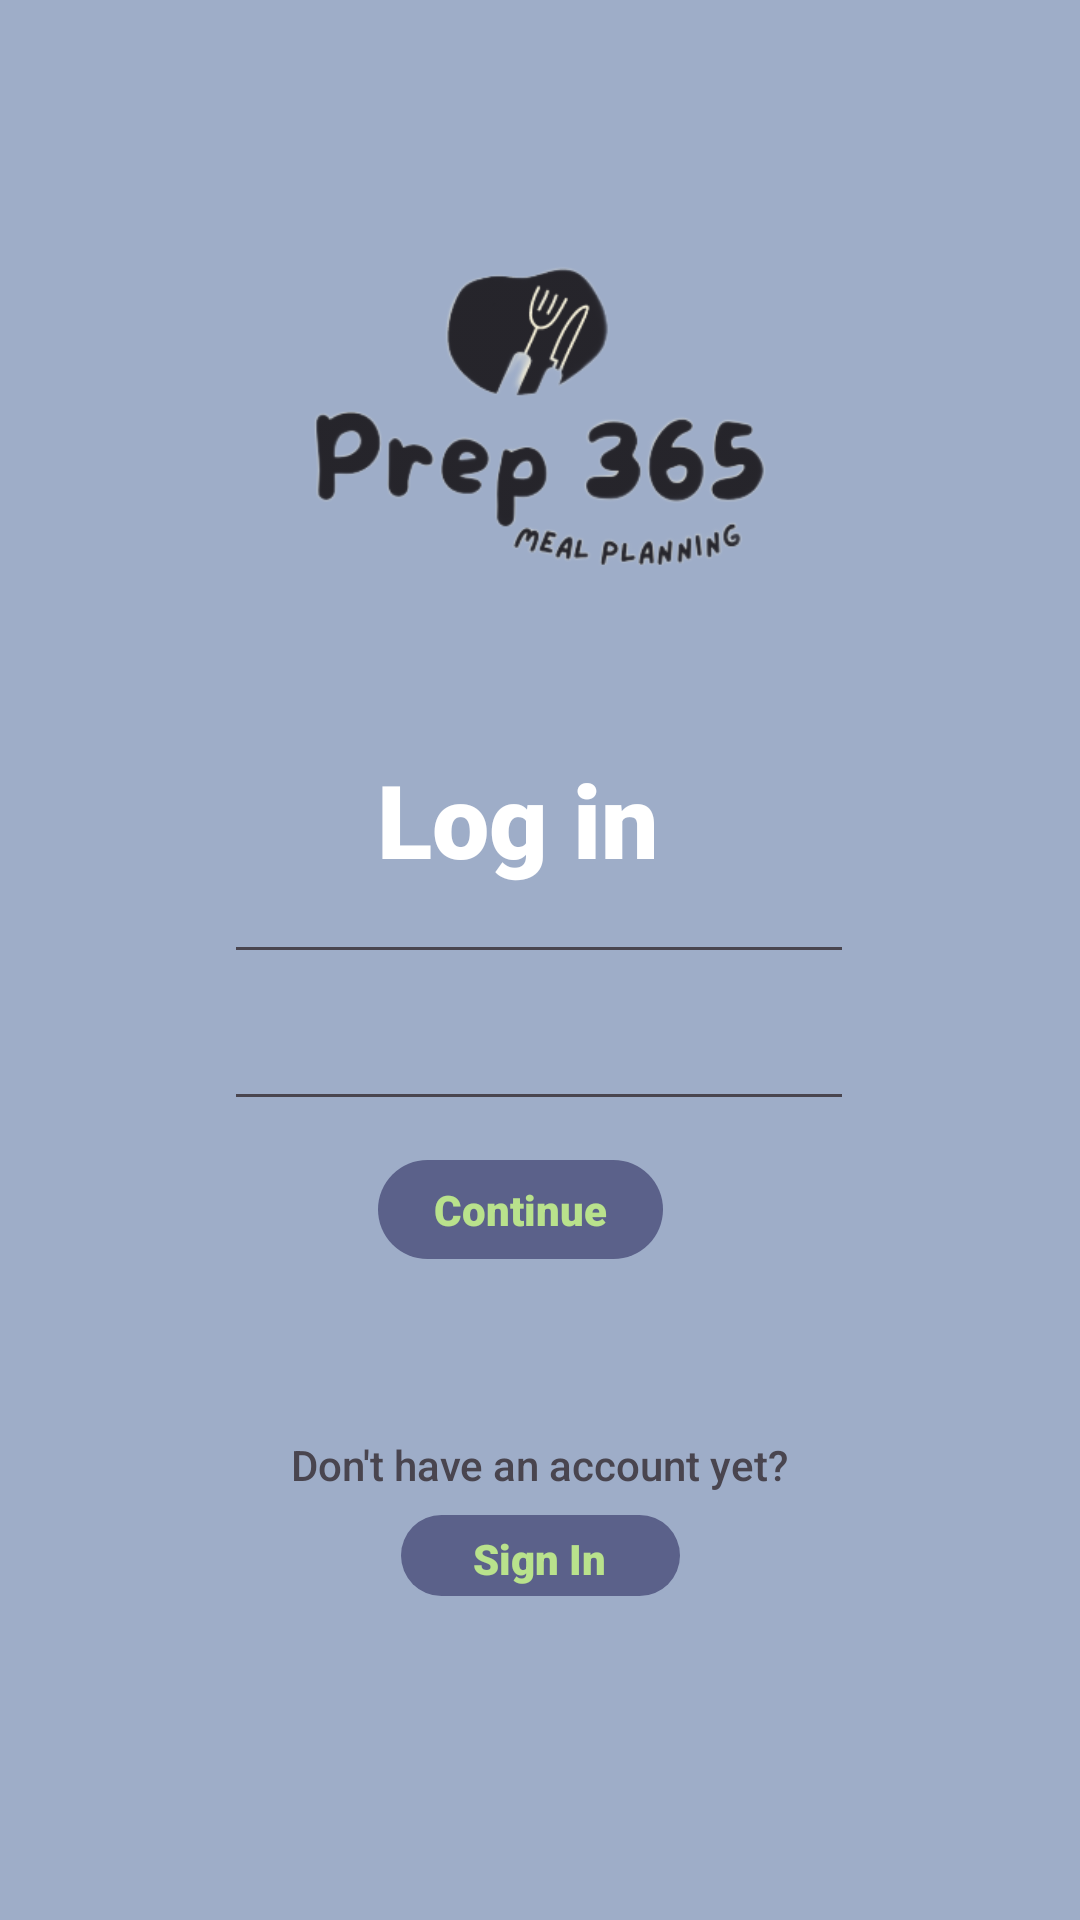

This screen was rendered from an Android layout file. Write that file and the resources it references.
<!-- AndroidManifest.xml: application theme Theme.Prep365 -->
<!-- res/layout/activity_login.xml -->
<?xml version="1.0" encoding="utf-8"?>
<androidx.constraintlayout.widget.ConstraintLayout xmlns:android="http://schemas.android.com/apk/res/android"
    xmlns:app="http://schemas.android.com/apk/res-auto"
    xmlns:tools="http://schemas.android.com/tools"
    android:layout_width="match_parent"
    android:layout_height="match_parent"
    android:background="#9EADC8"
    tools:layout_editor_absoluteX="12dp"
    tools:layout_editor_absoluteY="-80dp">


    <ImageView
        android:id="@+id/imageView"
        android:layout_width="308dp"
        android:layout_height="257dp"
        app:layout_constraintBottom_toBottomOf="parent"
        app:layout_constraintEnd_toEndOf="parent"
        app:layout_constraintStart_toStartOf="parent"
        app:layout_constraintTop_toTopOf="parent"
        app:layout_constraintVertical_bias="0.022"
        app:srcCompat="@drawable/prep365clear" />

    <TextView
        android:id="@+id/textView"
        android:layout_width="wrap_content"
        android:layout_height="wrap_content"
        android:fontFamily="sans-serif-medium"
        android:text="Don't have an account yet?"
        app:layout_constraintBottom_toBottomOf="parent"
        app:layout_constraintEnd_toEndOf="parent"
        app:layout_constraintStart_toStartOf="parent"
        app:layout_constraintTop_toTopOf="parent"
        app:layout_constraintVertical_bias="0.771" />

    <ImageButton
        android:id="@+id/signInButton"
        android:layout_width="93dp"
        android:layout_height="27dp"
        android:background="@drawable/rounded_button_background"
        app:layout_constraintBottom_toBottomOf="parent"
        app:layout_constraintEnd_toEndOf="parent"
        app:layout_constraintStart_toStartOf="parent"
        app:layout_constraintTop_toTopOf="parent"
        app:layout_constraintVertical_bias="0.824"
        app:srcCompat="@drawable/custom_button" />

    <TextView
        android:id="@+id/continueText2"
        android:layout_width="45dp"
        android:layout_height="19dp"
        android:fontFamily="sans-serif-black"
        android:text="Sign In"
        android:textColor="#B9E28C"
        app:layout_constraintBottom_toBottomOf="@+id/signInButton"
        app:layout_constraintEnd_toEndOf="@+id/signInButton"
        app:layout_constraintStart_toStartOf="@+id/signInButton"
        app:layout_constraintTop_toTopOf="@+id/signInButton"
        app:layout_constraintVertical_bias="0.625" />

    <TextView
        android:id="@+id/loginText"
        android:layout_width="wrap_content"
        android:layout_height="wrap_content"
        android:layout_marginTop="234dp"
        android:fontFamily="sans-serif-black"
        android:text="Log in"
        android:textColor="#FFFFFF"
        android:textSize="34sp"
        app:layout_constraintBottom_toBottomOf="parent"
        app:layout_constraintEnd_toEndOf="parent"
        app:layout_constraintHorizontal_bias="0.472"
        app:layout_constraintStart_toStartOf="parent"
        app:layout_constraintTop_toTopOf="@+id/imageView"
        app:layout_constraintVertical_bias="0.023" />

    <ImageButton
        android:id="@+id/continueButton"
        android:layout_width="95dp"
        android:layout_height="33dp"
        android:background="@drawable/rounded_button_background"
        app:layout_constraintBottom_toBottomOf="parent"
        app:layout_constraintEnd_toEndOf="parent"
        app:layout_constraintHorizontal_bias="0.475"
        app:layout_constraintStart_toStartOf="parent"
        app:layout_constraintTop_toTopOf="parent"
        app:layout_constraintVertical_bias="0.637"
        app:srcCompat="@drawable/custom_button" />

    <TextView
        android:id="@+id/continueText"
        android:layout_width="wrap_content"
        android:layout_height="wrap_content"
        android:fontFamily="sans-serif-black"
        android:text="Continue"
        android:textColor="#B9E28C"
        app:layout_constraintBottom_toBottomOf="@+id/continueButton"
        app:layout_constraintEnd_toEndOf="@+id/continueButton"
        app:layout_constraintStart_toStartOf="@+id/continueButton"
        app:layout_constraintTop_toTopOf="@+id/continueButton" />

    <EditText
        android:id="@+id/passwordFieldLogIn"
        android:layout_width="wrap_content"
        android:layout_height="wrap_content"
        android:ems="10"
        android:inputType="textPassword"
        app:layout_constraintBottom_toBottomOf="parent"
        app:layout_constraintEnd_toEndOf="parent"
        app:layout_constraintHorizontal_bias="0.497"
        app:layout_constraintStart_toStartOf="parent"
        app:layout_constraintTop_toTopOf="parent"
        app:layout_constraintVertical_bias="0.555" />

    <EditText
        android:id="@+id/usernameFieldLogIn"
        android:layout_width="wrap_content"
        android:layout_height="wrap_content"
        android:ems="10"
        android:inputType="text"
        app:layout_constraintBottom_toBottomOf="parent"
        app:layout_constraintEnd_toEndOf="parent"
        app:layout_constraintHorizontal_bias="0.497"
        app:layout_constraintStart_toStartOf="parent"
        app:layout_constraintTop_toTopOf="parent"
        app:layout_constraintVertical_bias="0.473" />

</androidx.constraintlayout.widget.ConstraintLayout>
<!-- resources referenced by this layout -->
<resources>
  <!-- drawable custom_button (drawable) -->
  <?xml version="1.0" encoding="utf-8"?>
  <selector xmlns:android="http://schemas.android.com/apk/res/android">
      <item>
          <shape android:shape="rectangle">
              <corners android:radius="24dp" /> 
              <solid android:color="@color/darkpurple" /> 
          </shape>
      </item>
  
  </selector>
  <!-- drawable prep365clear: png bitmap (drawable, 45146 bytes) -->
  <!-- drawable rounded_button_background (drawable) -->
  <?xml version="1.0" encoding="utf-8"?>
  <selector xmlns:android="http://schemas.android.com/apk/res/android">
      <shape xmlns:android="http://schemas.android.com/apk/res/android">
          <solid android:color="@color/darkpurple" />
          <corners android:radius="15dp" />
  
          <size
              android:width="98dp"
              android:height="30dp" />
      </shape>
  </selector>
  <style name="Theme.Prep365" parent="Base.Theme.Prep365" />
  <color name="darkpurple">#5B618A</color>
  <style name="Base.Theme.Prep365" parent="Theme.Material3.DayNight.NoActionBar">
          
          
      </style>
</resources>
